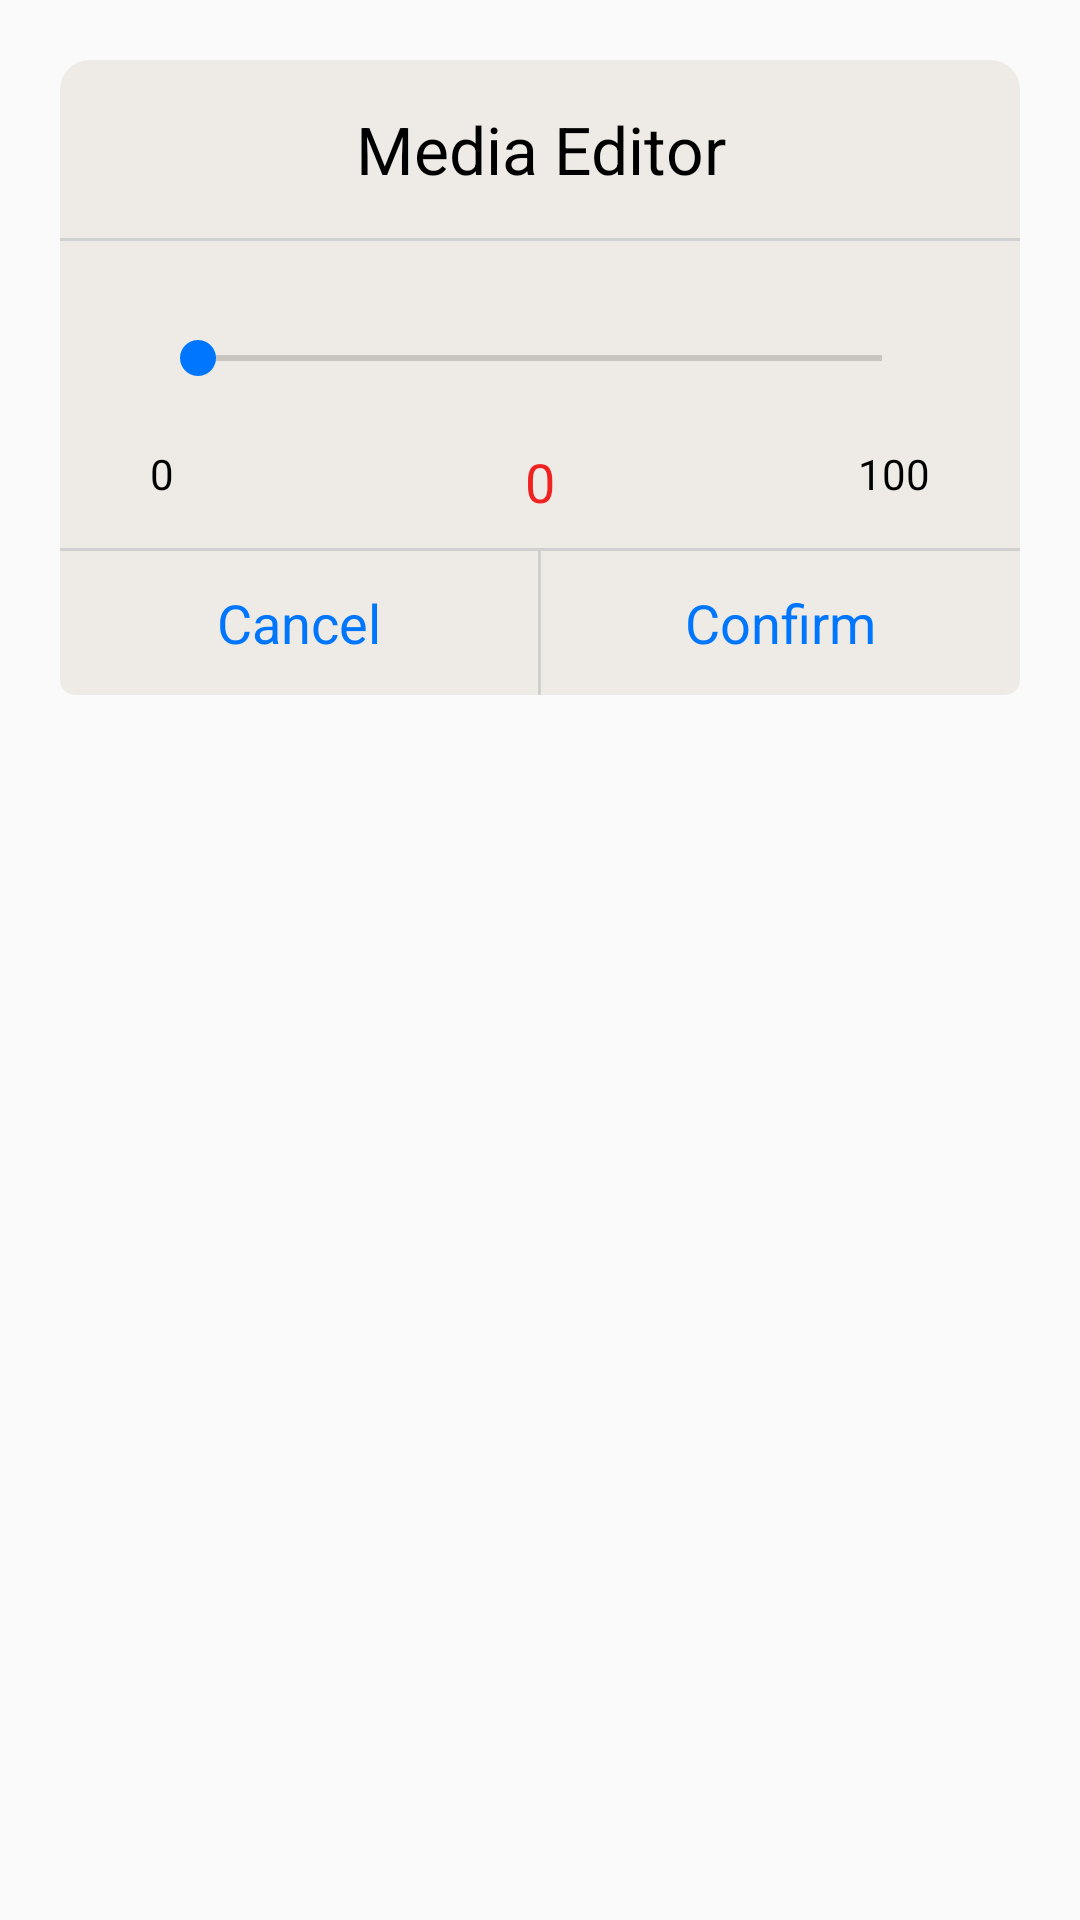

The Android layout XML behind this screen, and the referenced resources:
<!-- AndroidManifest.xml: application theme AppTheme -->
<!-- res/layout/dialog_seek_bar.xml -->
<?xml version="1.0" encoding="utf-8"?>
<LinearLayout xmlns:android="http://schemas.android.com/apk/res/android"
    xmlns:fresco="http://schemas.android.com/apk/res-auto"
    android:layout_width="match_parent"
    android:layout_height="match_parent"
    android:orientation="vertical"
    android:padding="20dp">

    <LinearLayout
        android:layout_width="match_parent"
        android:layout_height="wrap_content"
        android:background="@drawable/bg_default_dialog"
        android:orientation="vertical">

        <TextView
            android:id="@+id/dialog_seekbar_title"
            android:layout_width="match_parent"
            android:layout_height="wrap_content"
            android:layout_gravity="center"
            android:gravity="center"
            android:padding="15dp"
            android:text="Media Editor"
            android:textColor="@android:color/black"
            android:textSize="22sp" />

        <View
            android:layout_width="match_parent"
            android:layout_height="1dp"
            android:background="#D0D0D0" />

        <LinearLayout
            android:layout_width="match_parent"
            android:layout_height="wrap_content"
            android:orientation="vertical"
            android:padding="10dp">

            <SeekBar
                android:id="@+id/dialog_seekbar"
                android:layout_width="match_parent"
                android:layout_height="wrap_content"
                android:layout_margin="20dp"/>

            <RelativeLayout
                android:layout_width="match_parent"
                android:layout_height="wrap_content">

                <TextView
                    android:layout_width="wrap_content"
                    android:layout_height="wrap_content"
                    android:layout_alignParentLeft="true"
                    android:text="0"
                    android:textSize="14sp"
                    android:textColor="@android:color/black"
                    android:layout_marginLeft="20dp"/>

                <TextView
                    android:id="@+id/dialog_seekbar_current"
                    android:layout_width="wrap_content"
                    android:layout_height="wrap_content"
                    android:layout_centerInParent="true"
                    android:text="0"
                    android:textSize="18sp"
                    android:textColor="@color/color_red"/>

                <TextView
                    android:id="@+id/dialog_seekbar_max"
                    android:layout_width="wrap_content"
                    android:layout_height="wrap_content"
                    android:layout_alignParentRight="true"
                    android:text="100"
                    android:textSize="14sp"
                    android:textColor="@android:color/black"
                    android:layout_marginRight="20dp"/>

            </RelativeLayout>
        </LinearLayout>

        <View
            android:layout_width="match_parent"
            android:layout_height="1dp"
            android:background="#D0D0D0" />

        <LinearLayout
            android:layout_width="match_parent"
            android:layout_height="48dp"
            android:orientation="horizontal">

            <TextView
                android:id="@+id/dialog_edit_btn_left"
                android:layout_width="0dp"
                android:layout_height="match_parent"
                android:layout_gravity="center"
                android:layout_weight="1"
                android:background="@drawable/selector_btn_corner_bot_left"
                android:gravity="center"
                android:text="@string/general_cancel"
                android:textColor="@color/color_blue_btn_txt"
                android:textSize="18dp" />

            <View
                android:id="@+id/default_two_btn_divider"
                android:layout_width="1dp"
                android:layout_height="match_parent"
                android:background="#D0D0D0" />

            <TextView
                android:id="@+id/dialog_edit_btn_right"
                android:layout_width="0dp"
                android:layout_height="match_parent"
                android:layout_gravity="center"
                android:layout_weight="1"
                android:background="@drawable/selector_btn_corner_bot_right"
                android:gravity="center"
                android:text="@string/general_confirm"
                android:textColor="@color/color_blue_btn_txt"
                android:textSize="18dp" />
        </LinearLayout>

    </LinearLayout>


</LinearLayout>
<!-- resources referenced by this layout -->
<resources>
  <color name="color_blue_btn_txt">#0076FF</color>
  <color name="color_red">#F02121</color>
  <!-- drawable bg_default_dialog (drawable) -->
  <?xml version="1.0" encoding="utf-8"?>
  <selector xmlns:android="http://schemas.android.com/apk/res/android">
      <item>
          <shape>
              <solid android:color="#EEEBE6"></solid>
              <corners android:radius="10dp"/>
          </shape>
      </item>
  </selector>
  <!-- drawable selector_btn_corner_bot_left (drawable) -->
  <?xml version="1.0" encoding="utf-8"?>
  <selector xmlns:android="http://schemas.android.com/apk/res/android">
      <item android:state_pressed="true">
          <shape>
              <corners android:bottomLeftRadius="5dp"/>
              <solid android:color="#D0D0D0"/>
          </shape>
      </item>
  
      <item >
          <shape>
              <corners android:bottomLeftRadius="5dp"/>
              <solid android:color="#EEEBE6"/>
          </shape>
      </item>
  </selector>
  <!-- drawable selector_btn_corner_bot_right (drawable) -->
  <?xml version="1.0" encoding="utf-8"?>
  <selector xmlns:android="http://schemas.android.com/apk/res/android">
      <item android:state_pressed="true">
          <shape>
              <corners android:bottomRightRadius="5dp"/>
              <solid android:color="#D0D0D0"/>
          </shape>
      </item>
  
      <item >
          <shape>
              <corners android:bottomRightRadius="5dp"/>
              <solid android:color="#EEEBE6"/>
          </shape>
      </item>
  </selector>
  <string name="general_cancel">Cancel</string>
  <string name="general_confirm">Confirm</string>
  <style name="AppTheme" parent="Theme.AppCompat.Light.DarkActionBar">
          
          <item name="colorPrimary">@color/colorPrimary</item>
          <item name="colorPrimaryDark">@color/colorPrimaryDark</item>
          <item name="colorAccent">@color/color_blue_btn_txt</item>
          <item name="android:windowActionBar">false</item>
          <item name="android:windowNoTitle">true</item>
          <item name="windowActionBar">false</item>
          <item name="windowNoTitle">true</item>
      </style>
  <color name="colorPrimary">@color/color_main</color>
  <color name="colorPrimaryDark">@color/color_main</color>
  <color name="color_main">#00489A</color>
</resources>
